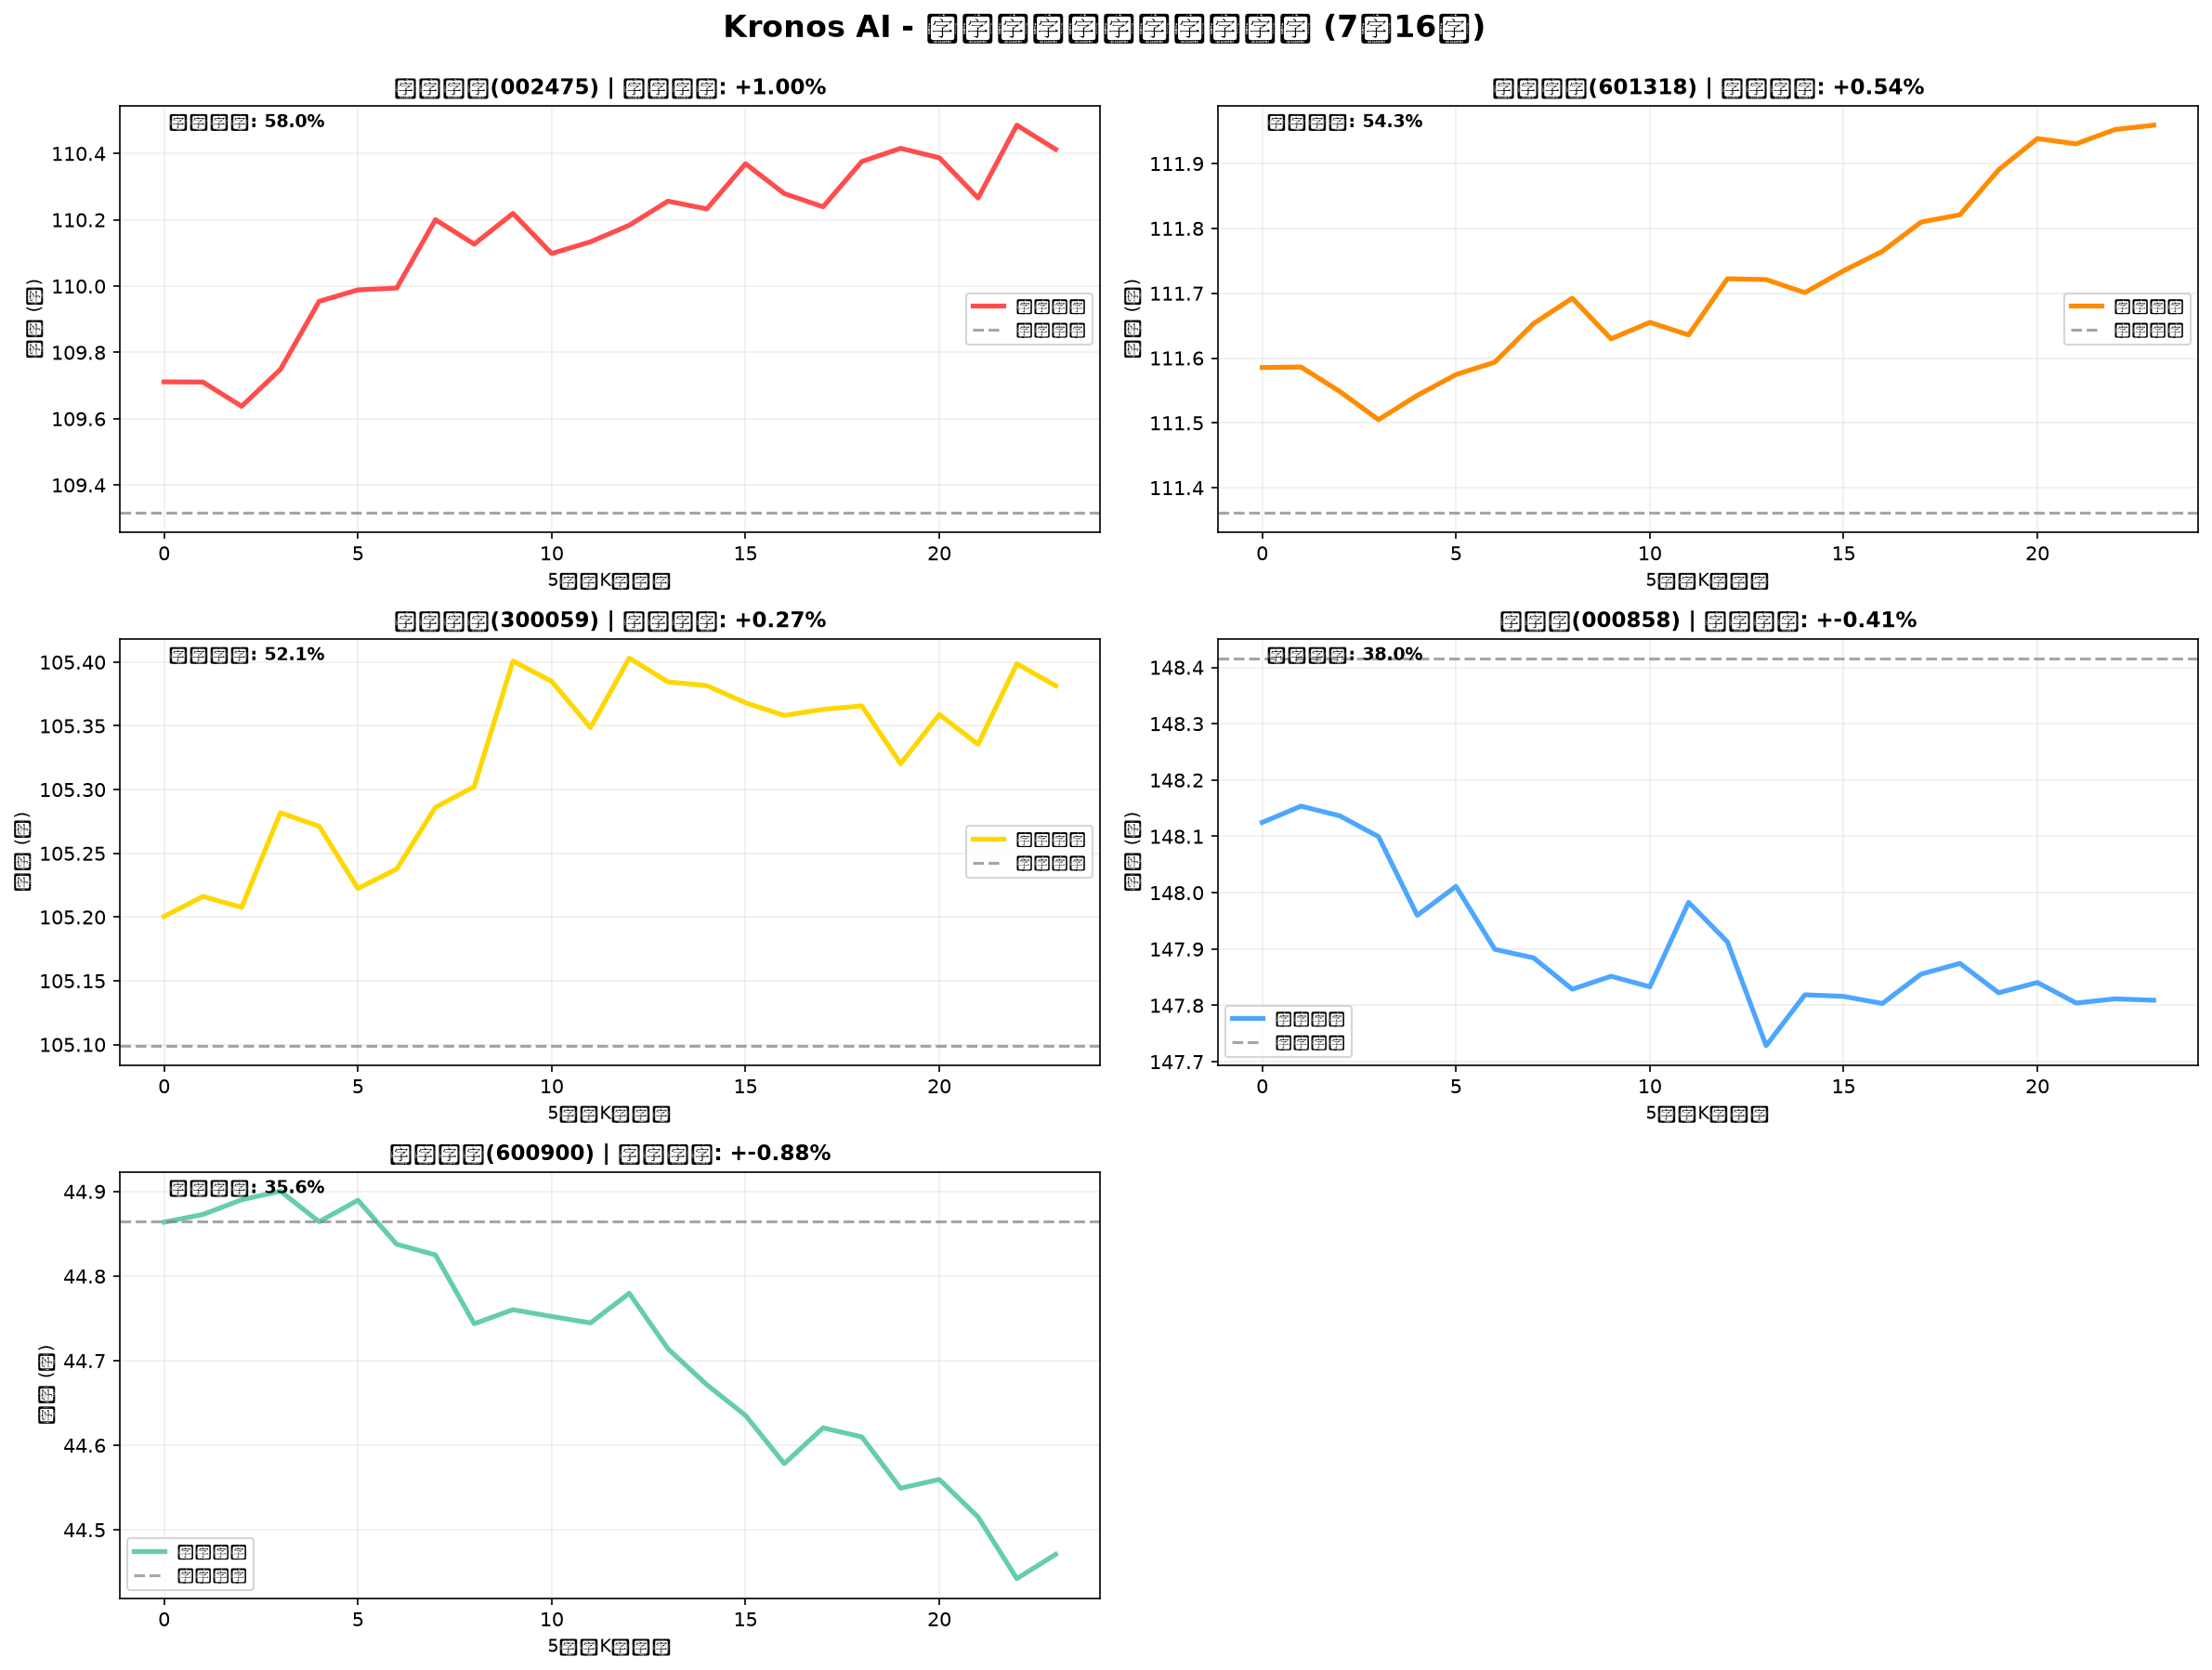

The file beside this chart, header and first rows:
code, name, sector, current_price, predicted_close, predicted_high, predicted_low, expected_return, max_gain, probability, volatility, risk
002475, 立讯精密, 消费电子, 109.3, 110.4, 110.8, 109.1, 1.003, 1.328, 58.02, 1.534, 低
601318, 中国平安, 保险, 111.4, 112, 112.1, 111, 0.5367, 0.7, 54.29, 1.006, 低
300059, 东方财富, 证券, 105.1, 105.4, 105.6, 104.6, 0.2686, 0.4579, 52.15, 0.9603, 低
000858, 五粮液, 白酒, 148.4, 147.8, 148.9, 147.3, -0.4091, 0.3559, 37.95, 1.122, 低
600900, 长江电力, 电力, 44.86, 44.47, 45.13, 44.28, -0.8772, 0.595, 35.61, 1.887, 低
